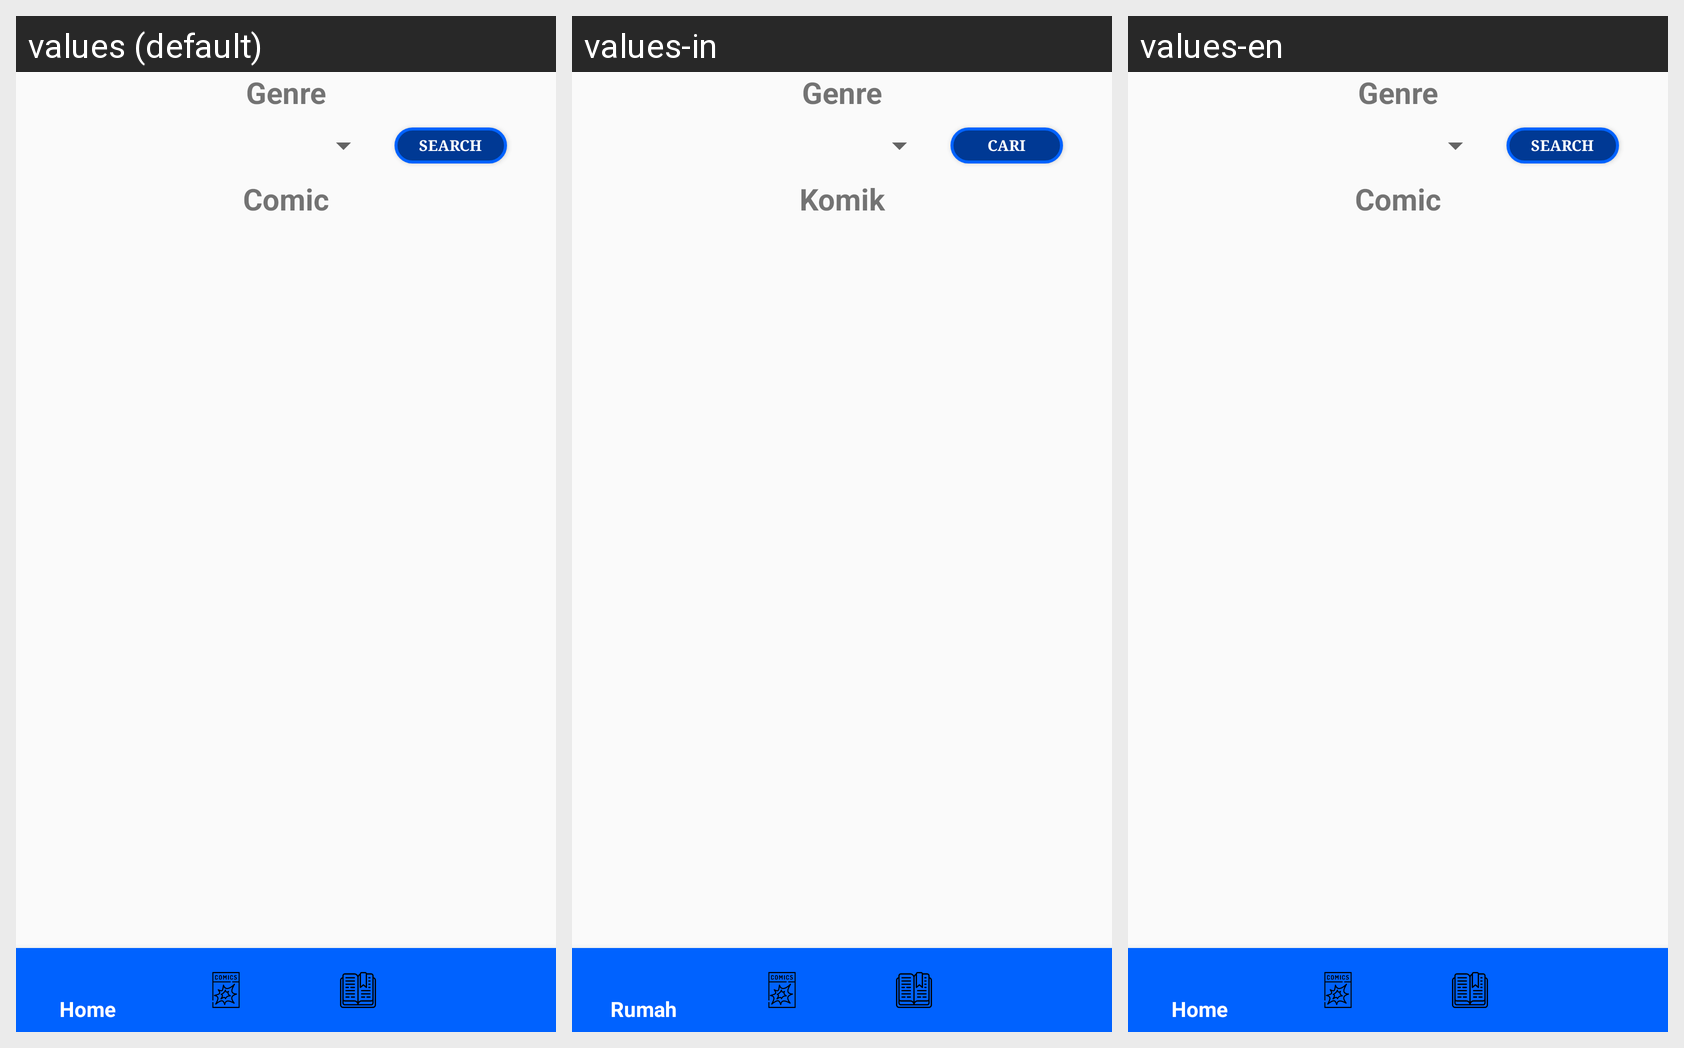

This grid shows one Android layout under several languages. Give, for every string resource on the screen, its name, the default text and each shown locale's text.
Android screen res/layout/activity_search_comic.xml rendered under 3 locales, left to right: values (default), values-in, values-en. Device: Nexus 5 (rendered at 1080×1920; each locale shown at half size, 540×960, under a caption strip naming it); theme AppTheme.
Strings drawn on this screen, with the default value and each locale's value (text and hints the layout hard-codes, and strings that could not be matched under every locale, appear in the picture but are not listed):

genre
  values: Genre
  values-in: Genre
  values-en: Genre

search
  values: Search
  values-in: Cari
  values-en: Search

title_comic
  values: Comic
  values-in: Komik
  values-en: Comic
